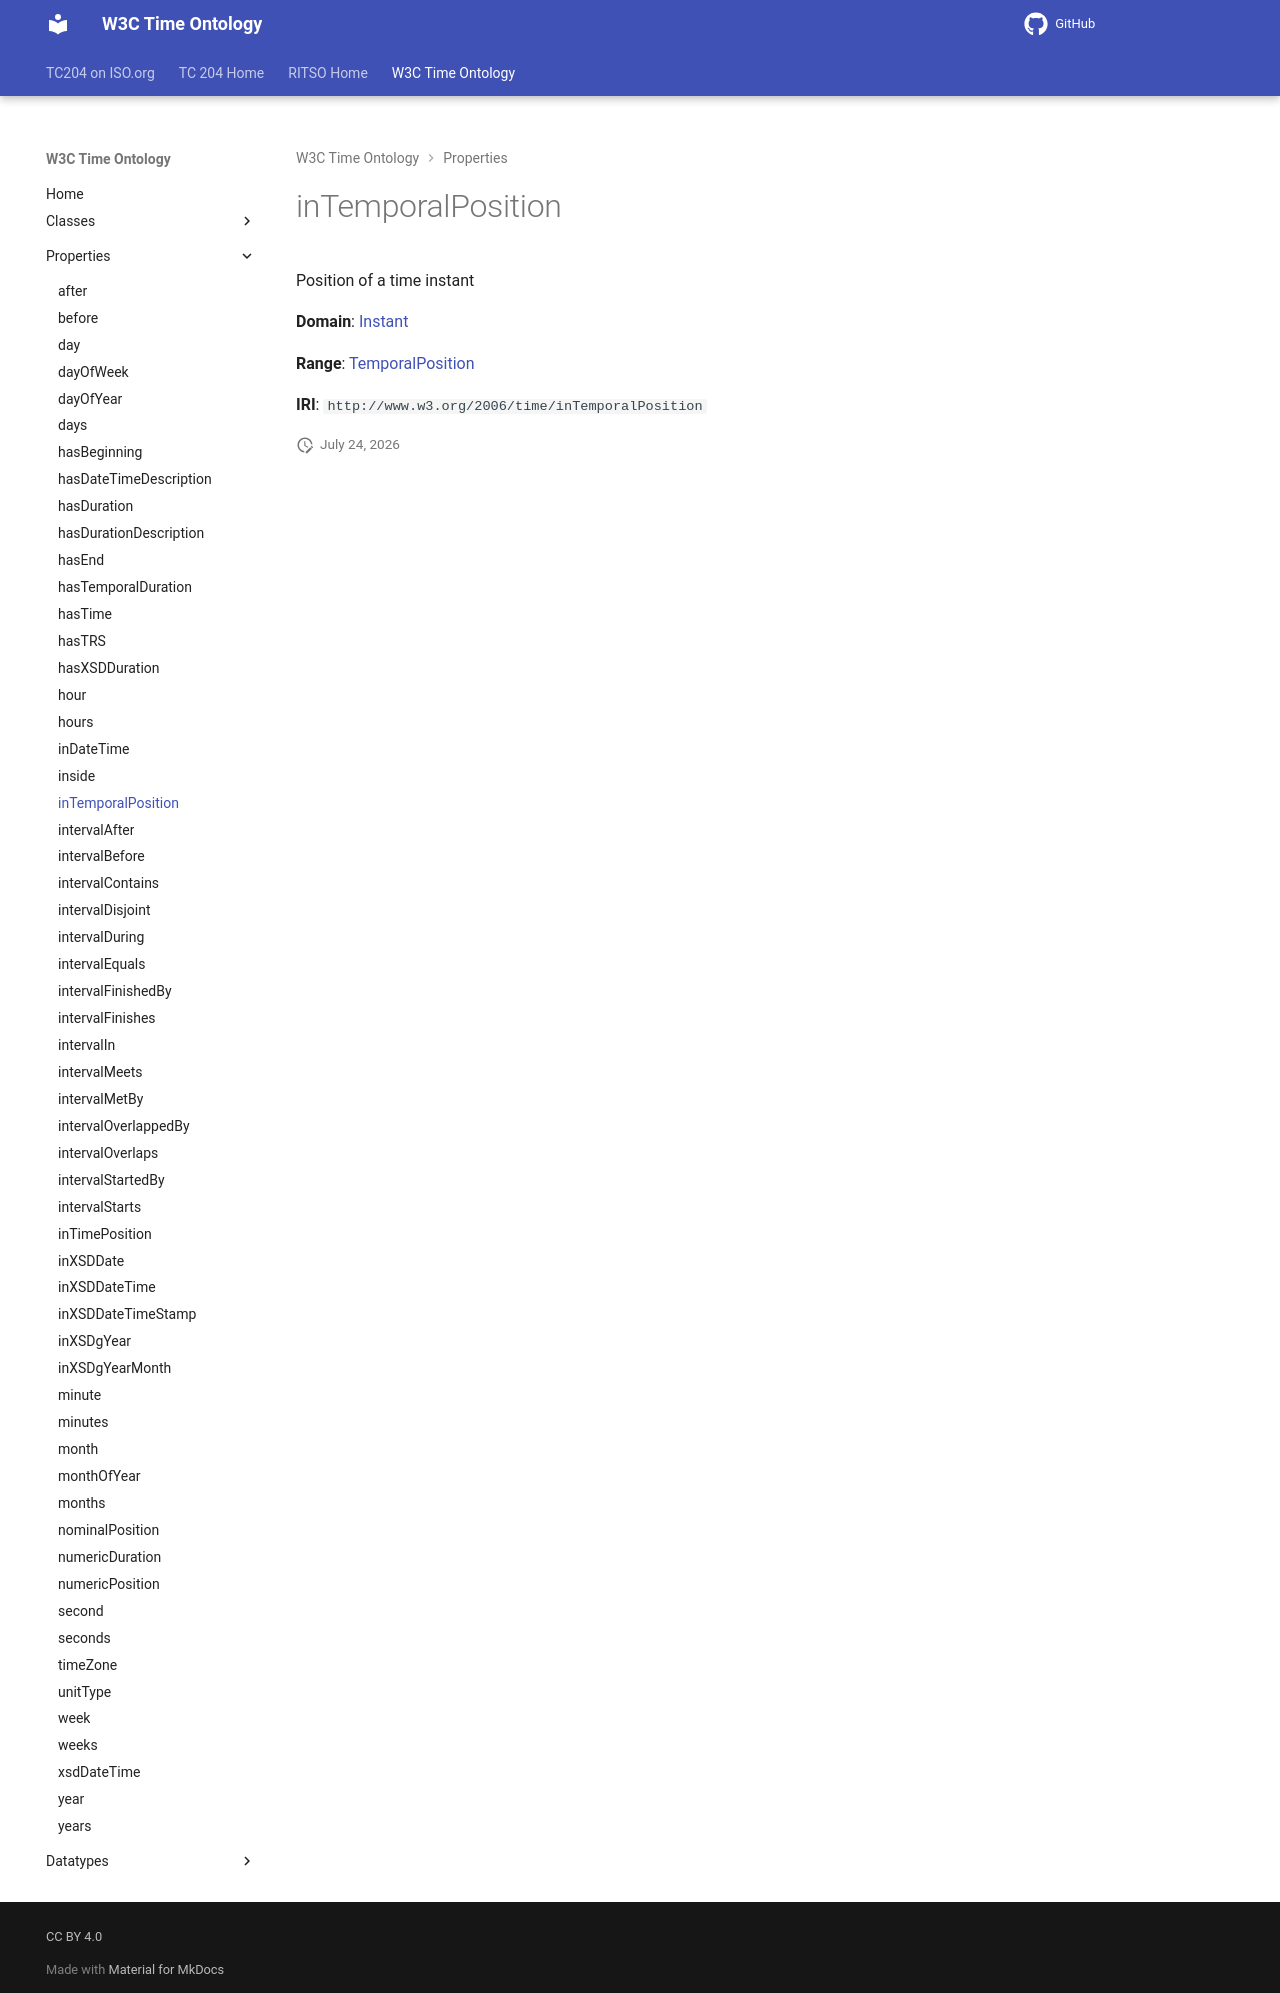

repository: ISO-TC204/ontology-import-time · page: 2026-07-24_15-42-09/properties/inTemporalPosition/index.html · generator: mkdocs

# inTemporalPosition

Position of a time instant

**Domain**: [Instant](../classes/Instant.md)

**Range**: [TemporalPosition](../classes/TemporalPosition.md)

**IRI**: `http://www.w3.org/2006/time/inTemporalPosition`
